Image classification data set "datasets" (peterhsu2018/AIA_project on GitHub). Class labels (2): abnormal, normal.

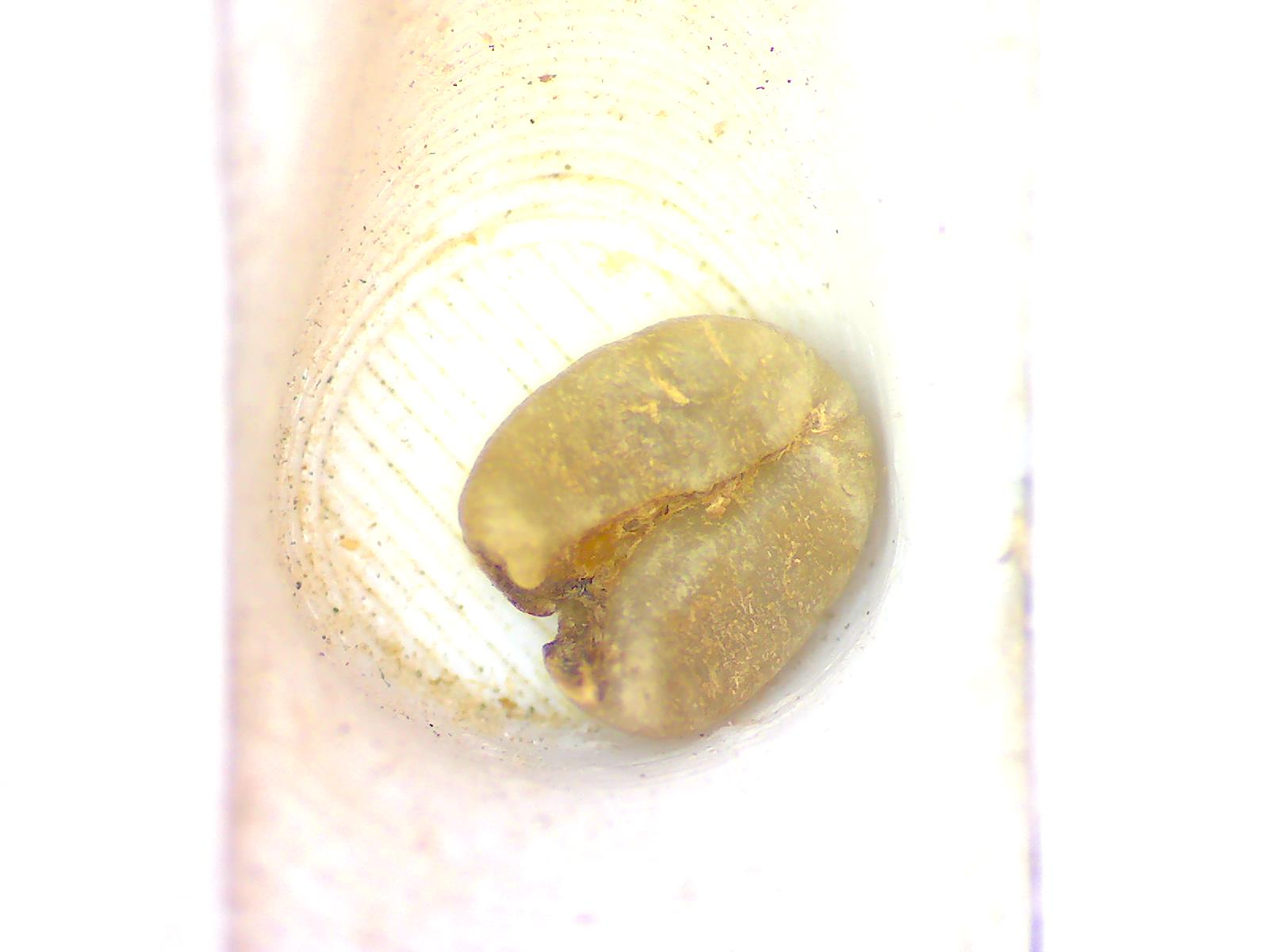
Label: abnormal

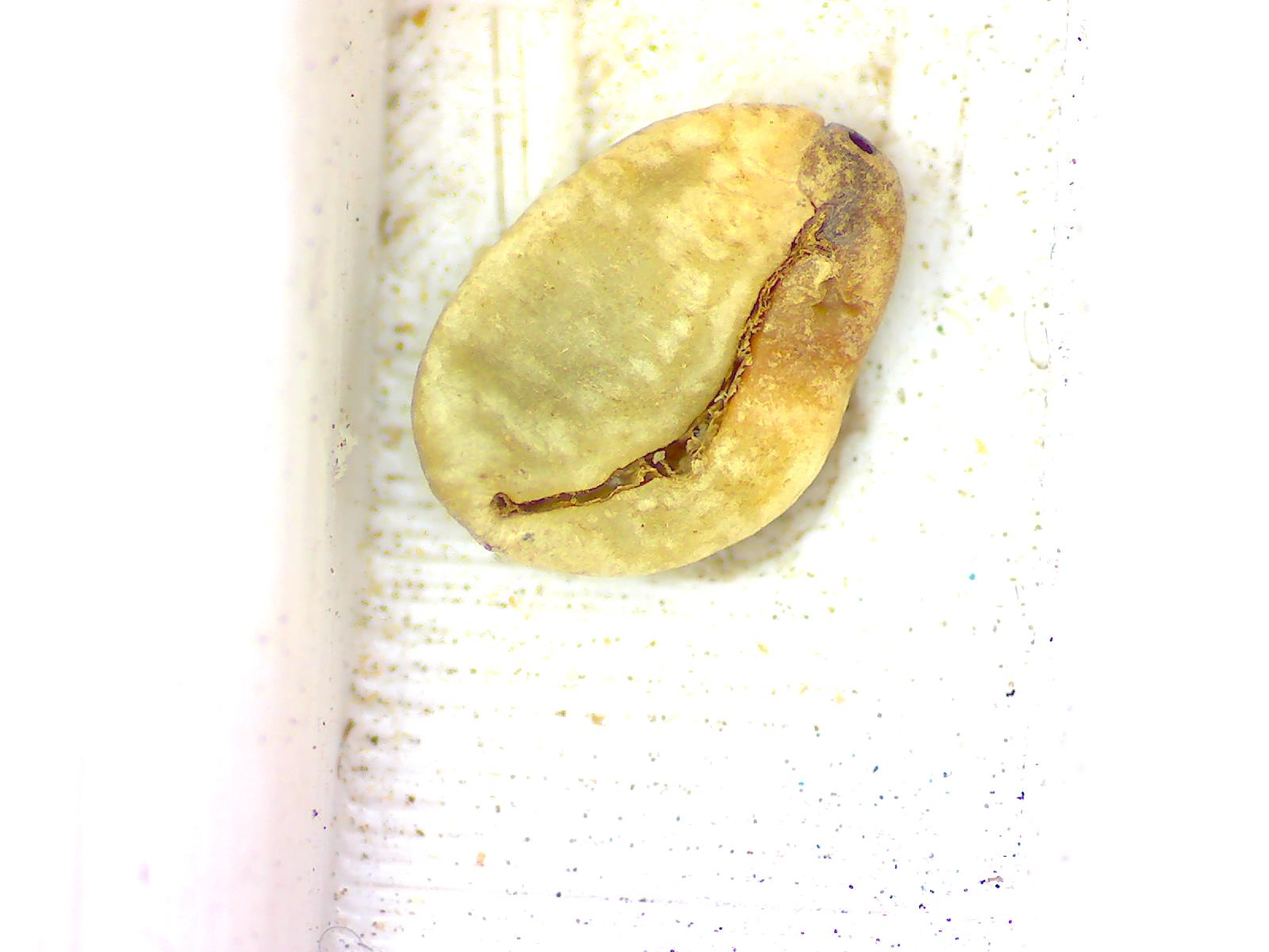
Label: abnormal

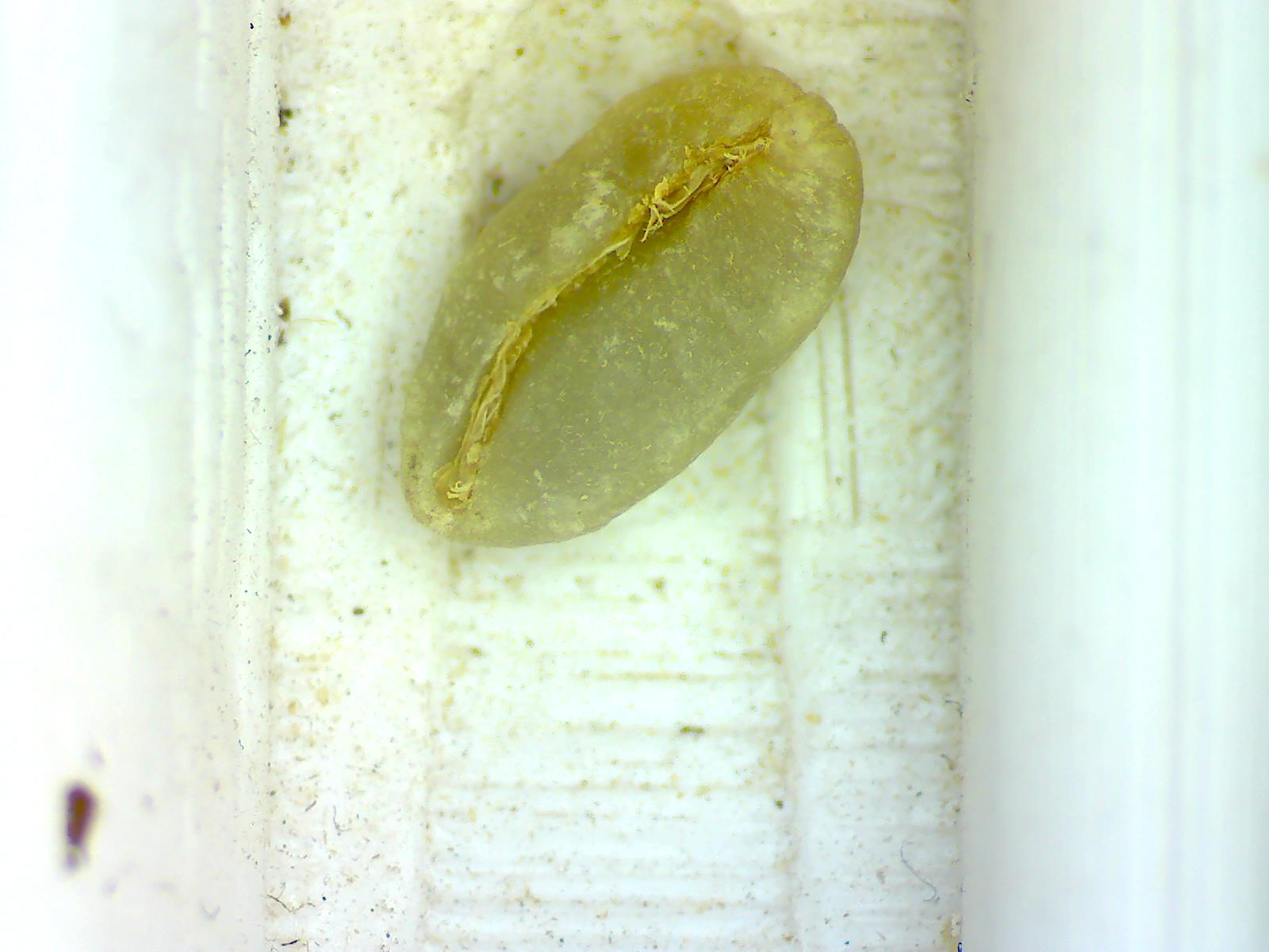
Label: normal

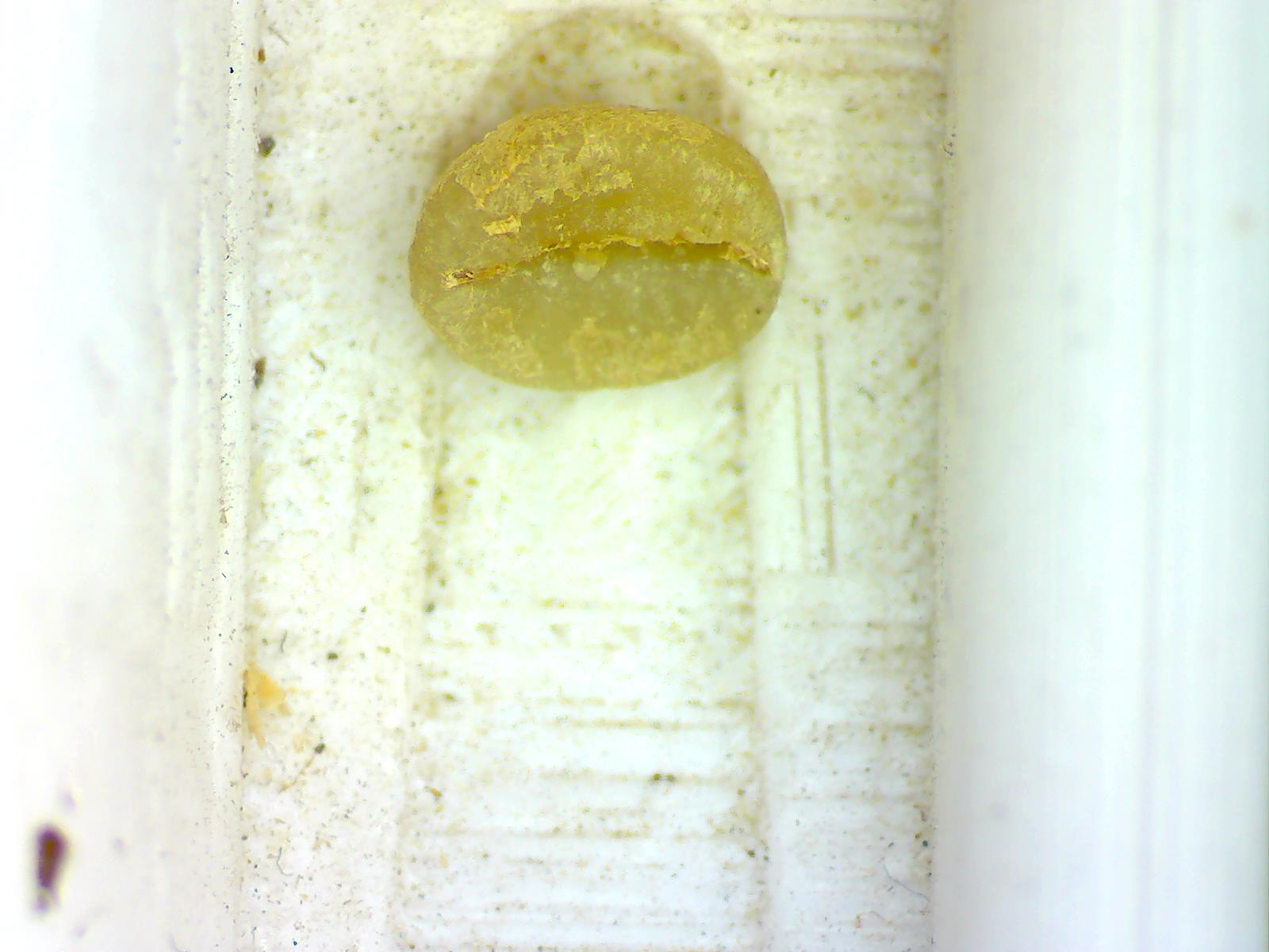
Label: normal

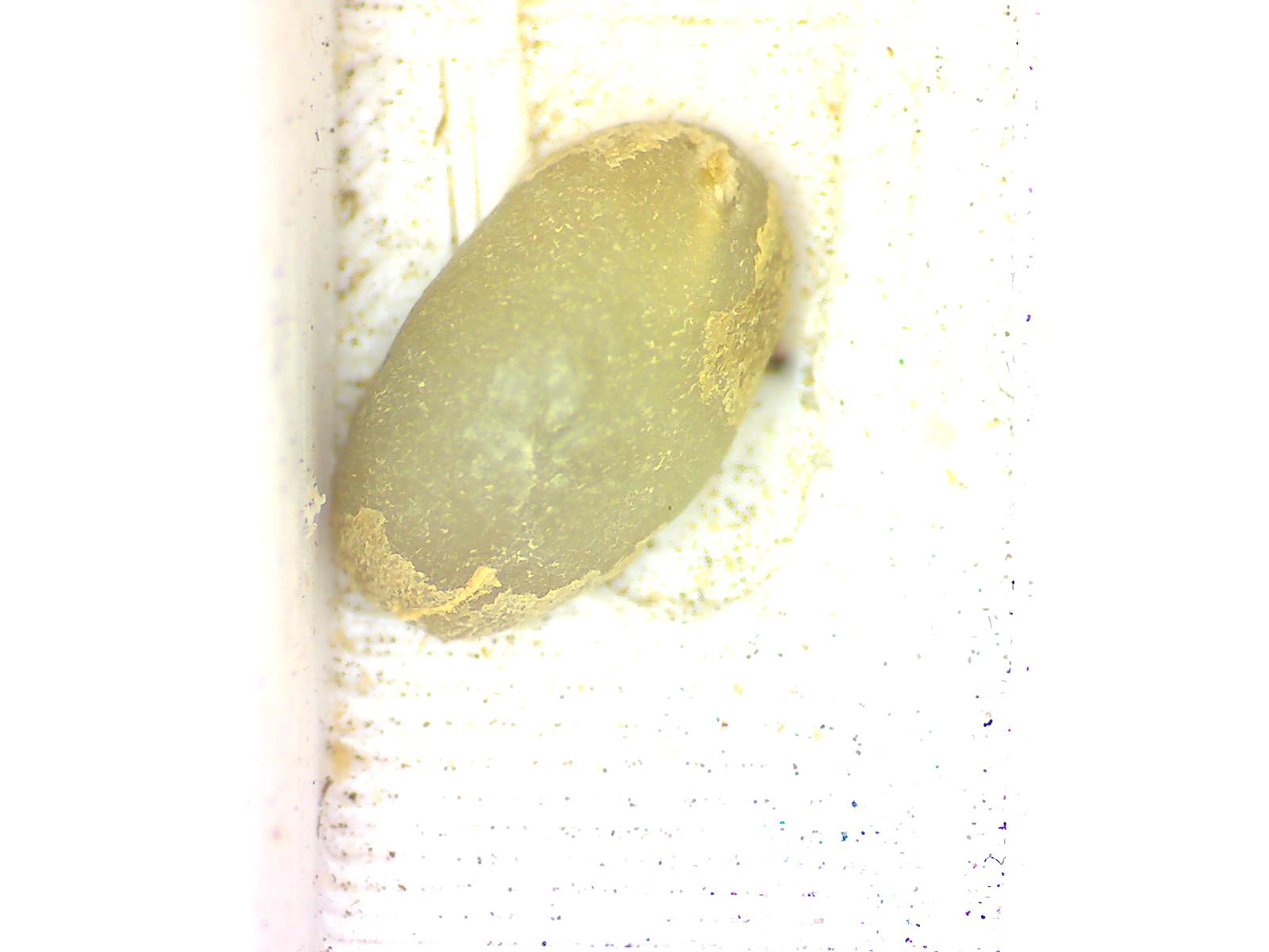
Label: normal

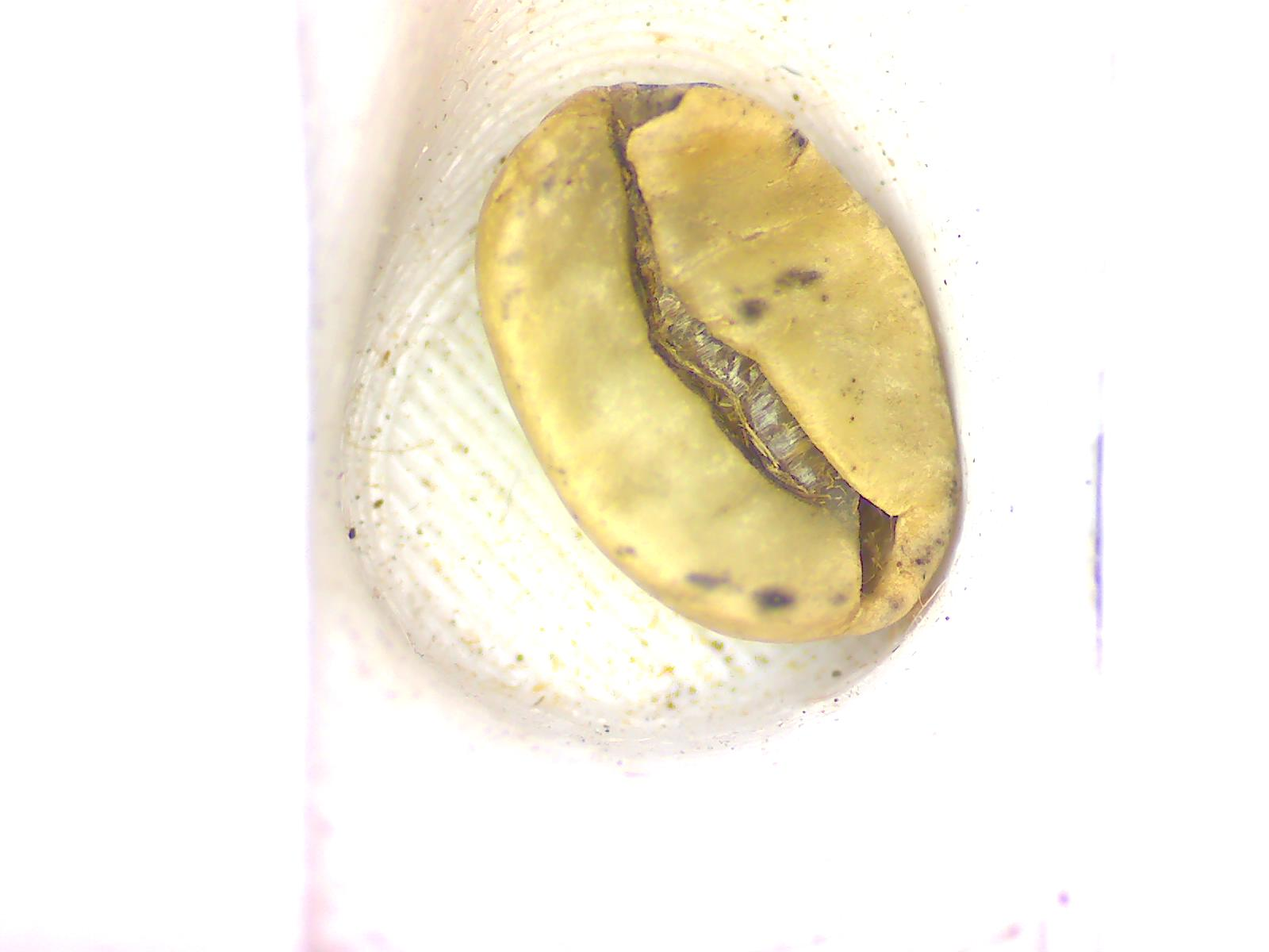
Label: abnormal
